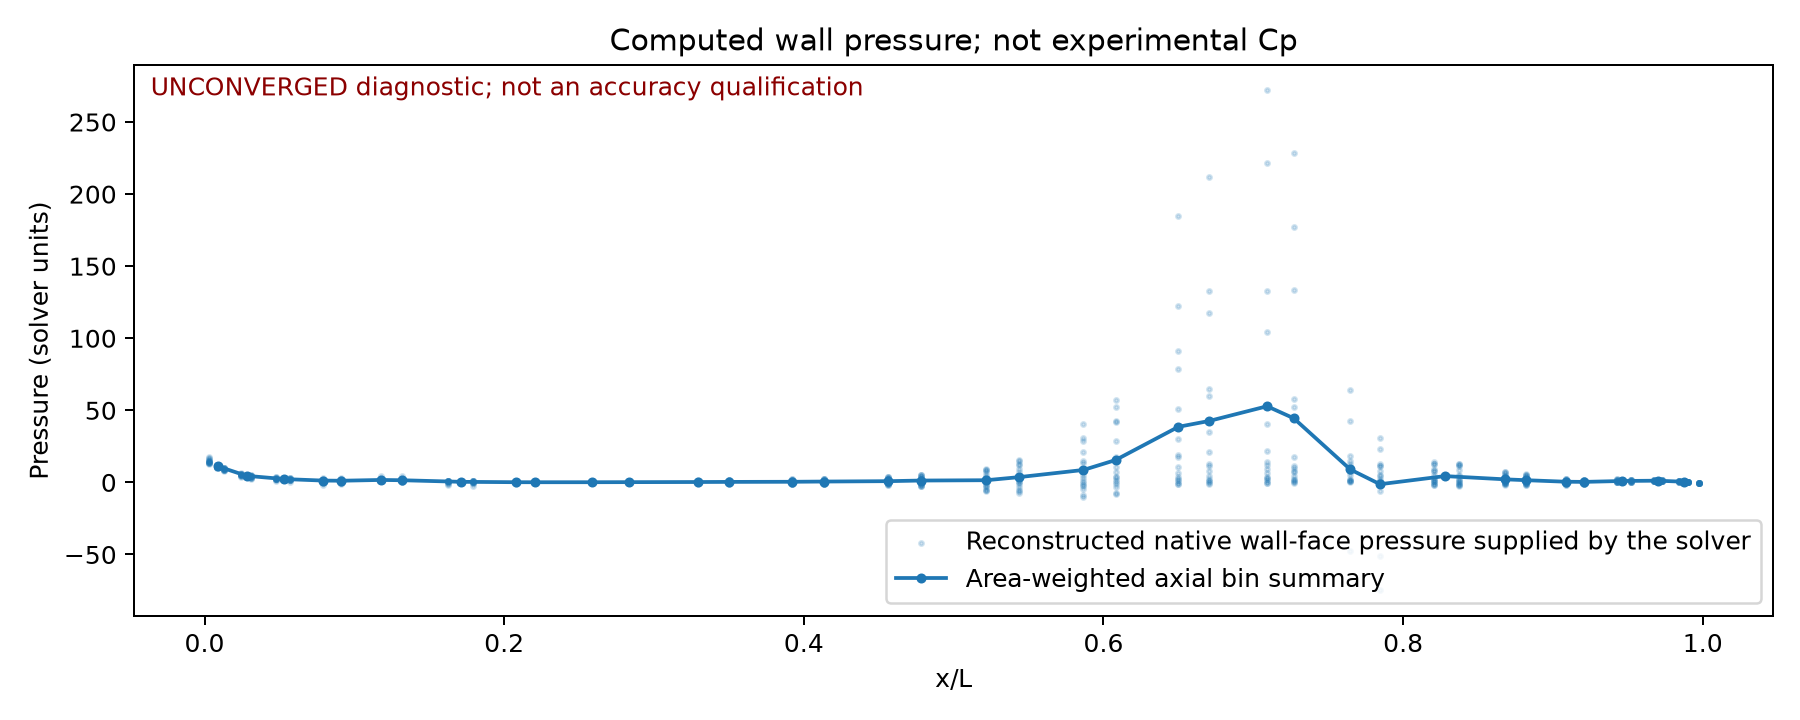

Values plotted in this chart, from the file beside it:
native_face_index, x_L, y_L, z_L, plotted_wall_pressure, adjacent_cell_pressure, face_area_L2
16521, 0.01278, 0.02379, 0.003675, 8.816, 9.471, 0.0001009
16522, 0.008531, 0.01909, 0.005708, 11.14, 9.471, 5.581766219954902e-05
16533, 0.01278, 0.02057, 0.0125, 9.339, 10.03, 0.0001009
16534, 0.008531, 0.01546, 0.01258, 11.79, 10.03, 5.5817662199548964e-05
16543, 0.01278, 0.01422, 0.01942, 10.16, 10.7, 0.0001009
16544, 0.008531, 0.009465, 0.01754, 12.12, 10.7, 5.58176621995491e-05
16553, 0.01278, 0.005708, 0.02339, 10.23, 10.64, 0.0001009
16554, 0.008531, 0.002033, 0.01983, 11.77, 10.64, 5.581766219954902e-05
16563, 0.01278, -0.003675, 0.02379, 10.1, 10.41, 0.0001009
16564, 0.008531, -0.005708, 0.01909, 11.37, 10.41, 5.581766219954901e-05
16573, 0.01278, -0.0125, 0.02057, 9.393, 9.743, 0.0001009
16574, 0.008531, -0.01258, 0.01546, 10.76, 9.743, 5.581766219954898e-05
16583, 0.01278, -0.01942, 0.01422, 9.699, 10.03, 0.0001009
16584, 0.008531, -0.01754, 0.009465, 11.08, 10.03, 5.5817662199549086e-05
16593, 0.01278, -0.02339, 0.005708, 9.201, 9.546, 0.0001009
16594, 0.008531, -0.01983, 0.002033, 10.61, 9.546, 5.5817662199549025e-05
16603, 0.01278, -0.02379, -0.003675, 8.089, 8.628, 0.0001009
16604, 0.008531, -0.01909, -0.005708, 10.08, 8.628, 5.581766219954902e-05
16613, 0.01278, -0.02057, -0.0125, 8.59, 9.102, 0.0001009
16614, 0.008531, -0.01546, -0.01258, 10.5, 9.102, 5.5817662199549e-05
16623, 0.01278, -0.01422, -0.01942, 8.354, 8.845, 0.0001009
16624, 0.008531, -0.009465, -0.01754, 10.17, 8.845, 5.5817662199549004e-05
16633, 0.01278, -0.005708, -0.02339, 8.66, 9.185, 0.0001009
16634, 0.008531, -0.002033, -0.01983, 10.58, 9.185, 5.5817662199549086e-05
16643, 0.01278, 0.003675, -0.02379, 10.13, 10.48, 0.0001009
16644, 0.008531, 0.005708, -0.01909, 11.51, 10.48, 5.5817662199549065e-05
16653, 0.01278, 0.0125, -0.02057, 9.541, 9.851, 0.0001009
16654, 0.008531, 0.01258, -0.01546, 10.86, 9.851, 5.581766219954896e-05
16663, 0.01278, 0.01942, -0.01422, 9.245, 9.629, 0.0001009
16664, 0.008531, 0.01754, -0.009465, 10.77, 9.629, 5.5817662199549e-05
16673, 0.008531, 0.01909, -0.005708, 10.7, 9.251, 5.5817662199549126e-05
16674, 0.01278, 0.02379, -0.003675, 8.751, 9.251, 0.0001009
16681, 0.03105, 0.03415, 0.004883, 4.458, 4.853, 0.0001716
16682, 0.02404, 0.03027, 0.008558, 5.536, 4.853, 0.0001292
16691, 0.03105, 0.02968, 0.01758, 4.306, 4.799, 0.0001716
16692, 0.02404, 0.02469, 0.01949, 5.609, 4.799, 0.0001292
16699, 0.03105, 0.0207, 0.0276, 4.204, 4.748, 0.0001716
16700, 0.02404, 0.01535, 0.02745, 5.645, 4.748, 0.0001292
16707, 0.03105, 0.008558, 0.03342, 4.118, 4.614, 0.0001716
16708, 0.02404, 0.003675, 0.03124, 5.445, 4.614, 0.0001292
16715, 0.03105, -0.004883, 0.03415, 3.758, 4.29, 0.0001716
16716, 0.02404, -0.008558, 0.03027, 5.172, 4.29, 0.0001292
16723, 0.03105, -0.01758, 0.02968, 4.046, 4.563, 0.0001716
16724, 0.02404, -0.01949, 0.02469, 5.418, 4.563, 0.0001292
16731, 0.03105, -0.0276, 0.0207, 4.373, 4.893, 0.0001716
16732, 0.02404, -0.02745, 0.01535, 5.735, 4.893, 0.0001292
16739, 0.03105, -0.03342, 0.008558, 4.469, 4.813, 0.0001716
16740, 0.02404, -0.03124, 0.003675, 5.413, 4.813, 0.0001292
16747, 0.03105, -0.03415, -0.004883, 3.083, 3.422, 0.0001716
16748, 0.02404, -0.03027, -0.008558, 4.058, 3.422, 0.0001292
16755, 0.03105, -0.02968, -0.01758, 3.047, 3.523, 0.0001716
16756, 0.02404, -0.02469, -0.01949, 4.323, 3.523, 0.0001292
16763, 0.03105, -0.0207, -0.0276, 2.666, 3.241, 0.0001716
16764, 0.02404, -0.01535, -0.02745, 4.164, 3.241, 0.0001292
16771, 0.03105, -0.008558, -0.03342, 3.342, 3.972, 0.0001716
16772, 0.02404, -0.003675, -0.03124, 5.003, 3.972, 0.0001292
16779, 0.03105, 0.004883, -0.03415, 4.864, 5.431, 0.0001716
16780, 0.02404, 0.008558, -0.03027, 6.324, 5.431, 0.0001292
16787, 0.03105, 0.01758, -0.02968, 4.941, 5.338, 0.0001716
16788, 0.02404, 0.01949, -0.02469, 6.015, 5.338, 0.0001292
... 676 more rows
